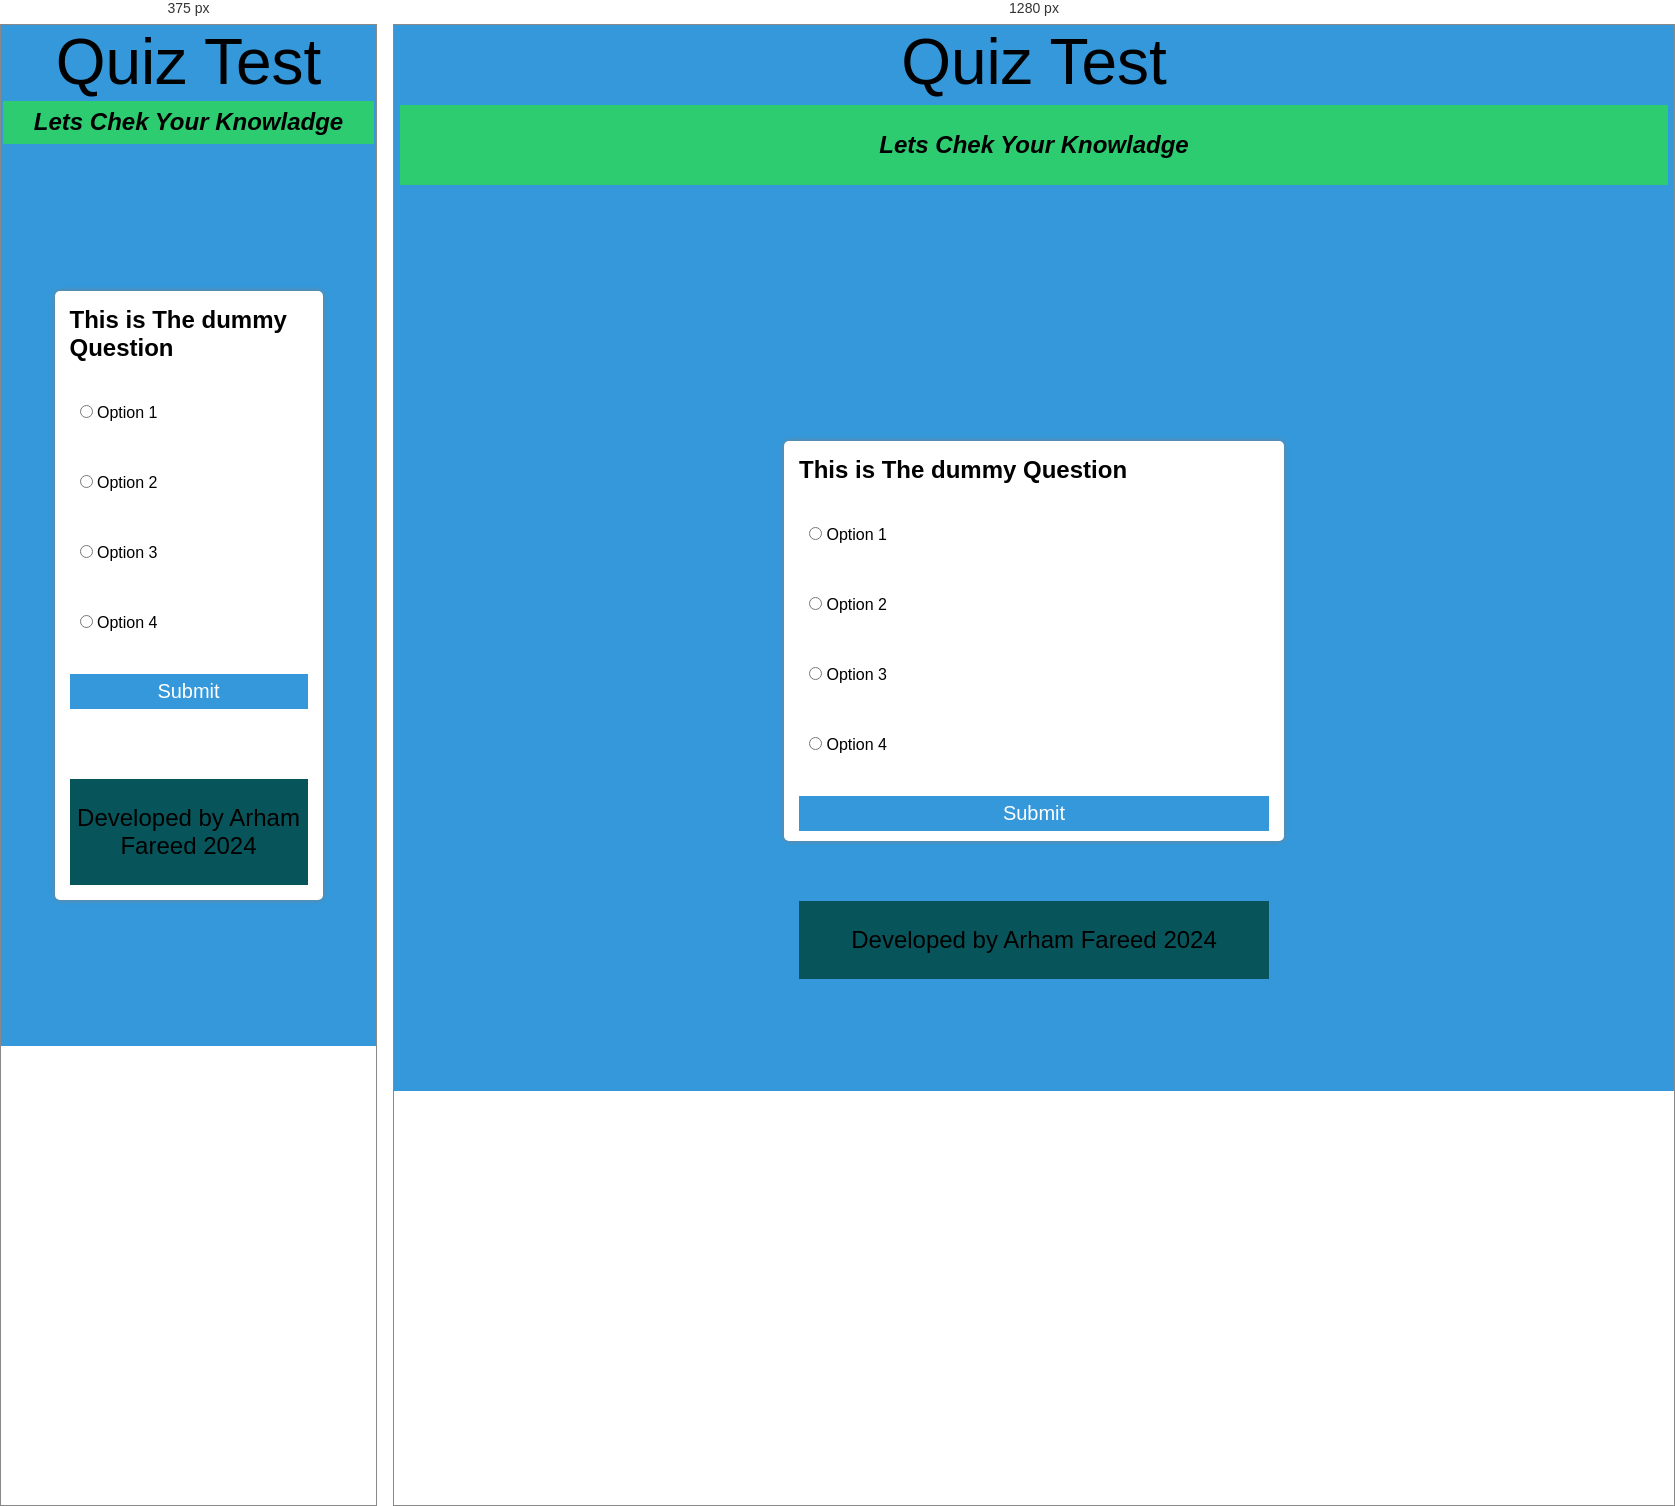
Rendered at 375 px and 1280 px, left to right.

<!-- file: index.html -->
  <!DOCTYPE html>
  <html lang="en">
  <head>
    <meta charset="UTF-8">
    <meta name="viewport" content="width=device-width, initial-scale=1.0">
    <link rel="stylesheet" href="style.css">
    <title>Document</title>
  </head>
  <body>
    <div class="heading">
      <header>Quiz Test</header>
    </div>
    <div class="heading2">
       <I><h2>Lets Chek Your Knowladge</h2></I>
    </div>
    <div class="main">
      <div id="box">
        <h2 id="quesBox"> This is The dummy Question</h2>
        <div class="row">
          <input class="option" id="Option1" type="radio" value="a" name="Option">
          <label for="Option1"> Option 1</label>
        </div>
        <div class="row">
          <input class="option" id="Option2" type="radio" value="b" name="Option">
          <label for="Option2">Option 2</label>
        </div>
        <div class="row">
          <input class="option" id="Option3" type="radio" value="c" name="Option">
          <label for="Option3"> Option 3</label>
        </div>
        <div class="row">
          <input class="option" id="Option4" type="radio" value="d" name="Option">
          <label for="Option4"> Option 4</label>
        </div>
        <button class="btn" onclick="submitQuiz()"><span>Submit</span> </button>
        <!-- <button onclick="submitQuiz()" class="btn" data-text="Button Text"><span>Submit</span></button> -->
        <div class="last-text">
          <p>Developed by Arham Fareed 2024</p>
      </div>
      </div>
    </div>

  <script src="script.js"></script>
  </body>
  </html>








  

/* @media block from style.css */
@media screen and (max-width: 768px) {
    .main {
        padding: 20px; /* Add padding to center content */
    }
    #box {
        width: 80%; /* Adjust box width for smaller screens */
        max-width: none; /* Reset max-width for smaller screens */
        height: auto; /* Make box height auto to fit content */
    }
}